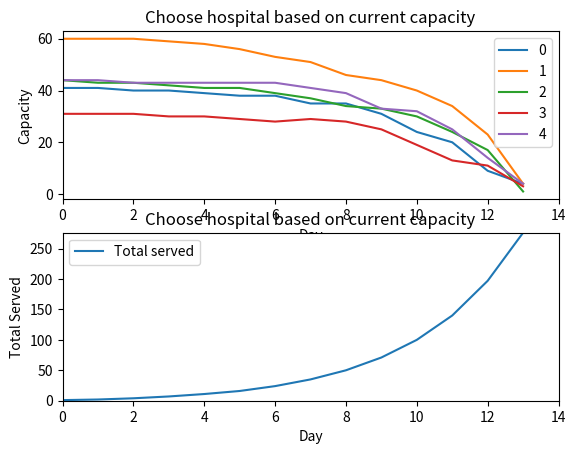

Source code (Python):
import numpy as np
import matplotlib
import matplotlib.pyplot as plt

dc = 1.4 # "doubling" constant
lag_time = 4 # number of epochs before capacity is released
num_hospitals = 5
hospital_mean_capacity = 50
hospital_size_std_dev = 10
num_patients = 50000

hospital_coords = np.random.uniform(0, 1, (num_hospitals, 2))
hospital_capacities = np.round(np.random.normal(hospital_mean_capacity, hospital_size_std_dev, num_hospitals)).astype('int32')

def simulate_choose_closest_hospital(hospital_coords, hospital_capacities, num_patients, dc):
    capacities = np.copy(hospital_capacities)
    epochs = 0
    patients = np.random.uniform(0, 1, (num_patients, 2))
    not_infected = np.ones((num_patients, 1))
    track_num_infected = []
    track_capacities = []
    track_total_served = [0]
    while np.all(capacities > 0) and np.any(not_infected):
        predicted_num_infected = int(round(dc ** epochs))
        num_infected = [0 for i in range(len(hospital_capacities))]
        infected_idxs = np.random.choice(range(num_patients), min(predicted_num_infected, num_patients), replace=False)
        for idx in infected_idxs:
            if not_infected[idx]:
                if (np.any(capacities <= 0)):
                    return epochs, track_capacities, track_total_served[1:]
                hospital_choice = np.argmin(np.linalg.norm(hospital_coords - patients[idx].reshape(1, -1), axis=1))
                capacities[hospital_choice] -= 1
                num_infected[hospital_choice] += 1
                not_infected[idx] = 0
        track_num_infected.append(num_infected)
        track_total_served.append(track_total_served[-1] + np.sum(num_infected))
        track_capacities.append(capacities.copy())
        if(len(track_num_infected) - lag_time >= 0):
            replace = track_num_infected[len(track_num_infected) - lag_time]
            capacities += np.array(replace)

        epochs += 1
    return epochs, track_capacities, track_total_served[1:]

def simulate_choose_current_capacity(hospital_coords, hospital_capacities, num_patients, dc):
    capacities = np.copy(hospital_capacities)
    epochs = 0
    patients = np.random.uniform(0, 1, (num_patients, 2))
    not_infected = np.ones((num_patients, 1))
    track_num_infected = []
    track_capacities = []
    track_total_served = [0]
    while np.all(capacities > 0) and np.any(not_infected):
        predicted_num_infected = int(round(dc ** epochs))
        num_infected = [0 for i in range(len(hospital_capacities))]
        infected_idxs = np.random.choice(range(num_patients), min(predicted_num_infected, num_patients), replace=False)
        for idx in infected_idxs:
            if not_infected[idx]:
                if(np.any(capacities <= 0)):
                    return epochs, track_capacities, track_total_served[1:]
                hospital_choice = np.random.choice(range(len(hospital_capacities)), 1, p= capacities / np.sum(capacities))[0]
                capacities[hospital_choice] -= 1
                num_infected[hospital_choice] += 1
                not_infected[idx] = 0
        track_num_infected.append(num_infected)
        track_total_served.append(track_total_served[-1] + np.sum(num_infected))
        track_capacities.append(capacities.copy())
        if(len(track_num_infected) - lag_time >= 0):
            replace = track_num_infected[len(track_num_infected) - lag_time]
            capacities += np.array(replace)
        epochs += 1
    return epochs, track_capacities, track_total_served[1:]

def simulate_choose_overall_capacity(hospital_coords, hospital_capacities, num_patients, dc):
    capacities = np.copy(hospital_capacities)
    epochs = 0
    patients = np.random.uniform(0, 1, (num_patients, 2))
    not_infected = np.ones((num_patients, 1))
    track_num_infected = []
    track_capacities = []
    track_total_served = [0]
    while np.all(capacities > 0) and np.any(not_infected):
        predicted_num_infected = int(round(dc ** epochs))
        num_infected = [0 for i in range(len(hospital_capacities))]
        infected_idxs = np.random.choice(range(num_patients), min(predicted_num_infected, num_patients), replace=False)
        for idx in infected_idxs:
            if not_infected[idx]:
                if (np.any(capacities <= 0)):
                    return epochs, track_capacities, track_total_served[1:]
                hospital_choice = np.random.choice(range(len(hospital_capacities)), 1, p= np.nan_to_num(hospital_capacities / np.sum(hospital_capacities)))[0]
                capacities[hospital_choice] -= 1
                num_infected[hospital_choice] += 1
                not_infected[idx] = 0
        track_num_infected.append(num_infected)
        track_total_served.append(track_total_served[-1] + np.sum(num_infected))
        track_capacities.append(capacities.copy())
        if(len(track_num_infected) - lag_time >= 0):
            replace = track_num_infected[len(track_num_infected) - lag_time]
            capacities += np.array(replace)

        epochs += 1
    return epochs, track_capacities, track_total_served[1:]

e1, c1, t1 = simulate_choose_closest_hospital(hospital_coords, hospital_capacities, num_patients, dc)
e2, c2, t2 = simulate_choose_overall_capacity(hospital_coords, hospital_capacities, num_patients, dc)
e3, c3, t3 = simulate_choose_current_capacity(hospital_coords, hospital_capacities, num_patients, dc)

max_cap = np.max([e1, e2, e3])
max_served = np.max([t1[-1], t2[-1], t3[-1]])

plt.clf()
plt.subplot(211)
data = np.array(c1)
for i in range(data.shape[1]):
    plt.plot(range(e1), data[:, i], label=str(i))
plt.xlabel('Day')
plt.xlim(0, max_cap)
plt.ylabel('Capacity')
plt.title('Choose closest hospital')
plt.legend()

plt.subplot(212)
plt.plot(range(e1), t1, label='Total served')
plt.xlabel('Day')
plt.xlim(0, max_cap)
plt.ylim(0, max_served)
plt.ylabel('Total Served')
plt.title('Choose closest hospital')
plt.legend()
plt.show()

plt.clf()
plt.subplot(211)
data = np.array(c2)
for i in range(data.shape[1]):
    plt.plot(range(e2), data[:, i], label=str(i))
plt.xlabel('Day')
plt.xlim(0, max_cap)
plt.ylabel('Capacity')
plt.title('Choose hospital based on total capacity')
plt.legend()

plt.subplot(212)
plt.plot(range(e2), t2, label='Total served')
plt.xlabel('Day')
plt.xlim(0, max_cap)
plt.ylim(0, max_served)
plt.ylabel('Total Served')
plt.title('Choose hospital based on total capacity')
plt.legend()
plt.show()

plt.clf()
plt.subplot(211)
data = np.array(c3)
for i in range(data.shape[1]):
    plt.plot(range(e3), data[:, i], label=str(i))
plt.xlabel('Day')
plt.xlim(0, max_cap)
plt.ylabel('Capacity')
plt.title('Choose hospital based on current capacity')
plt.legend()

plt.subplot(212)
plt.plot(range(e3), t3, label='Total served')
plt.xlabel('Day')
plt.ylim(0, max_served)
plt.xlim(0, max_cap)
plt.ylabel('Total Served')
plt.title('Choose hospital based on current capacity')
plt.legend()
plt.show()